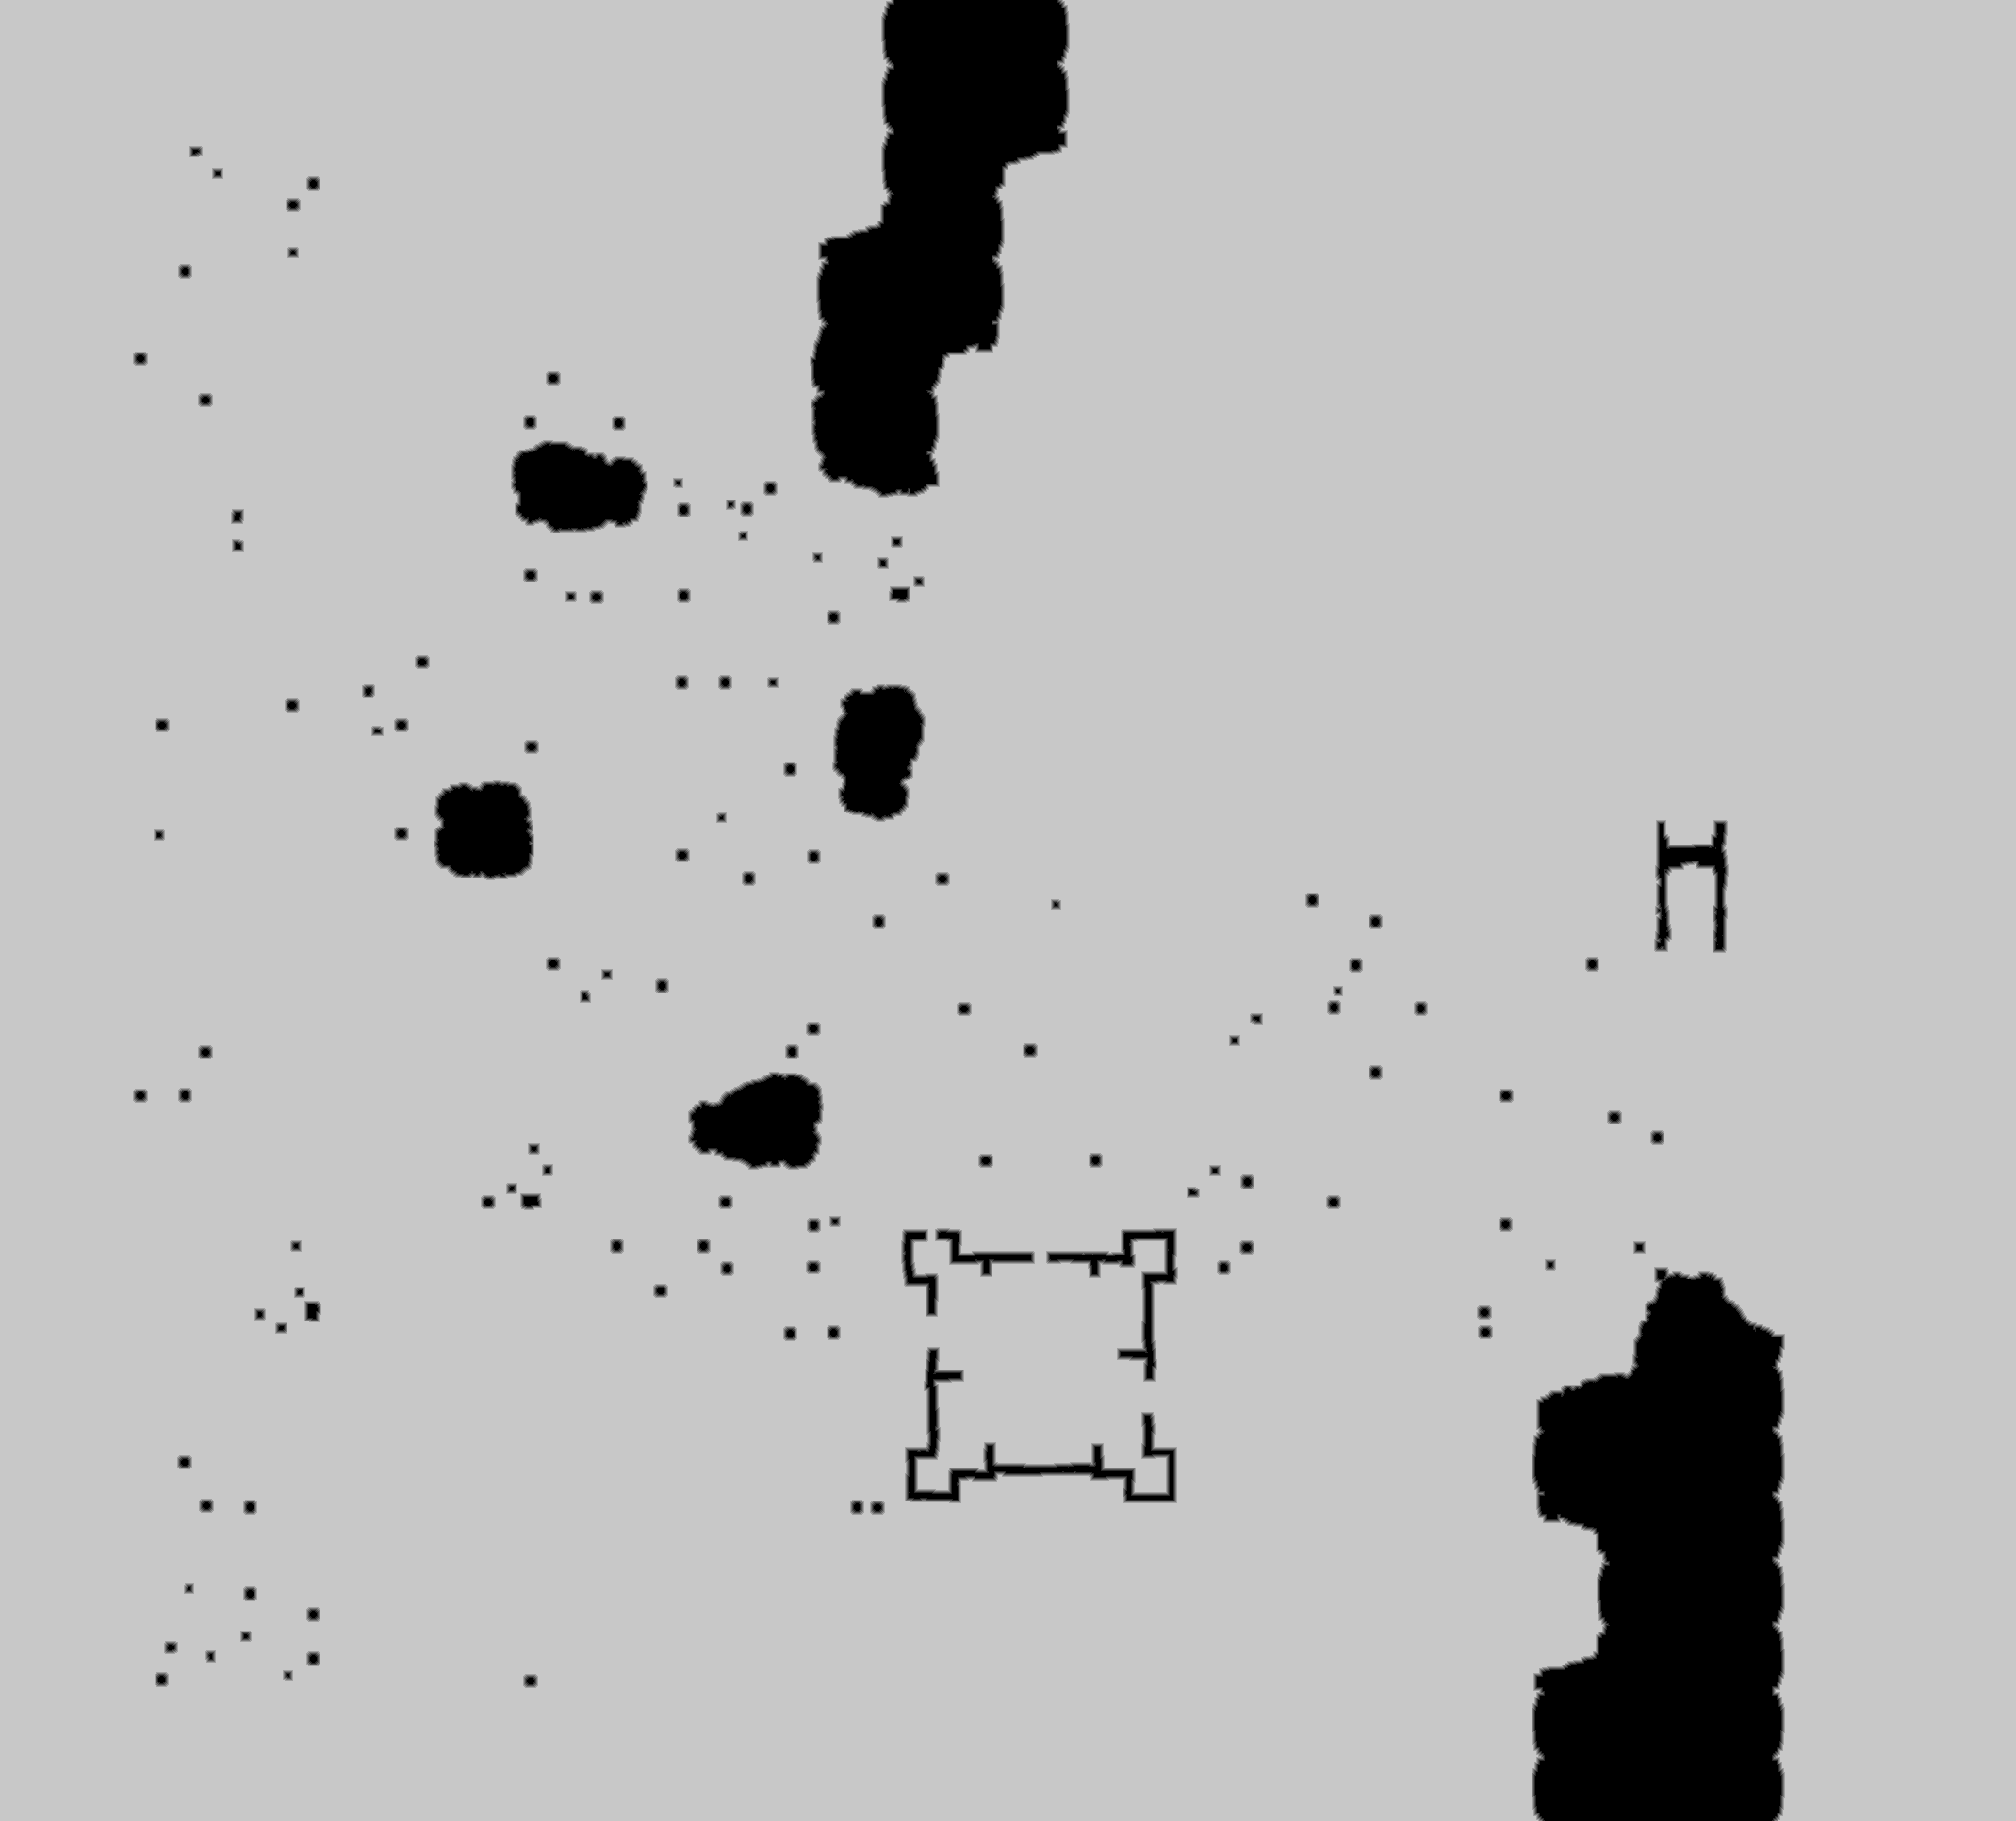

Data behind this chart, as committed beside it:
source	tdt_hull ranged
truth	truth_4c6c968e3f0.tsv
width	2139
height	1932
nibble	0	251879
nibble	1	13025
nibble	2	13808
nibble	3	14707
nibble	4	15647
nibble	5	3823482
